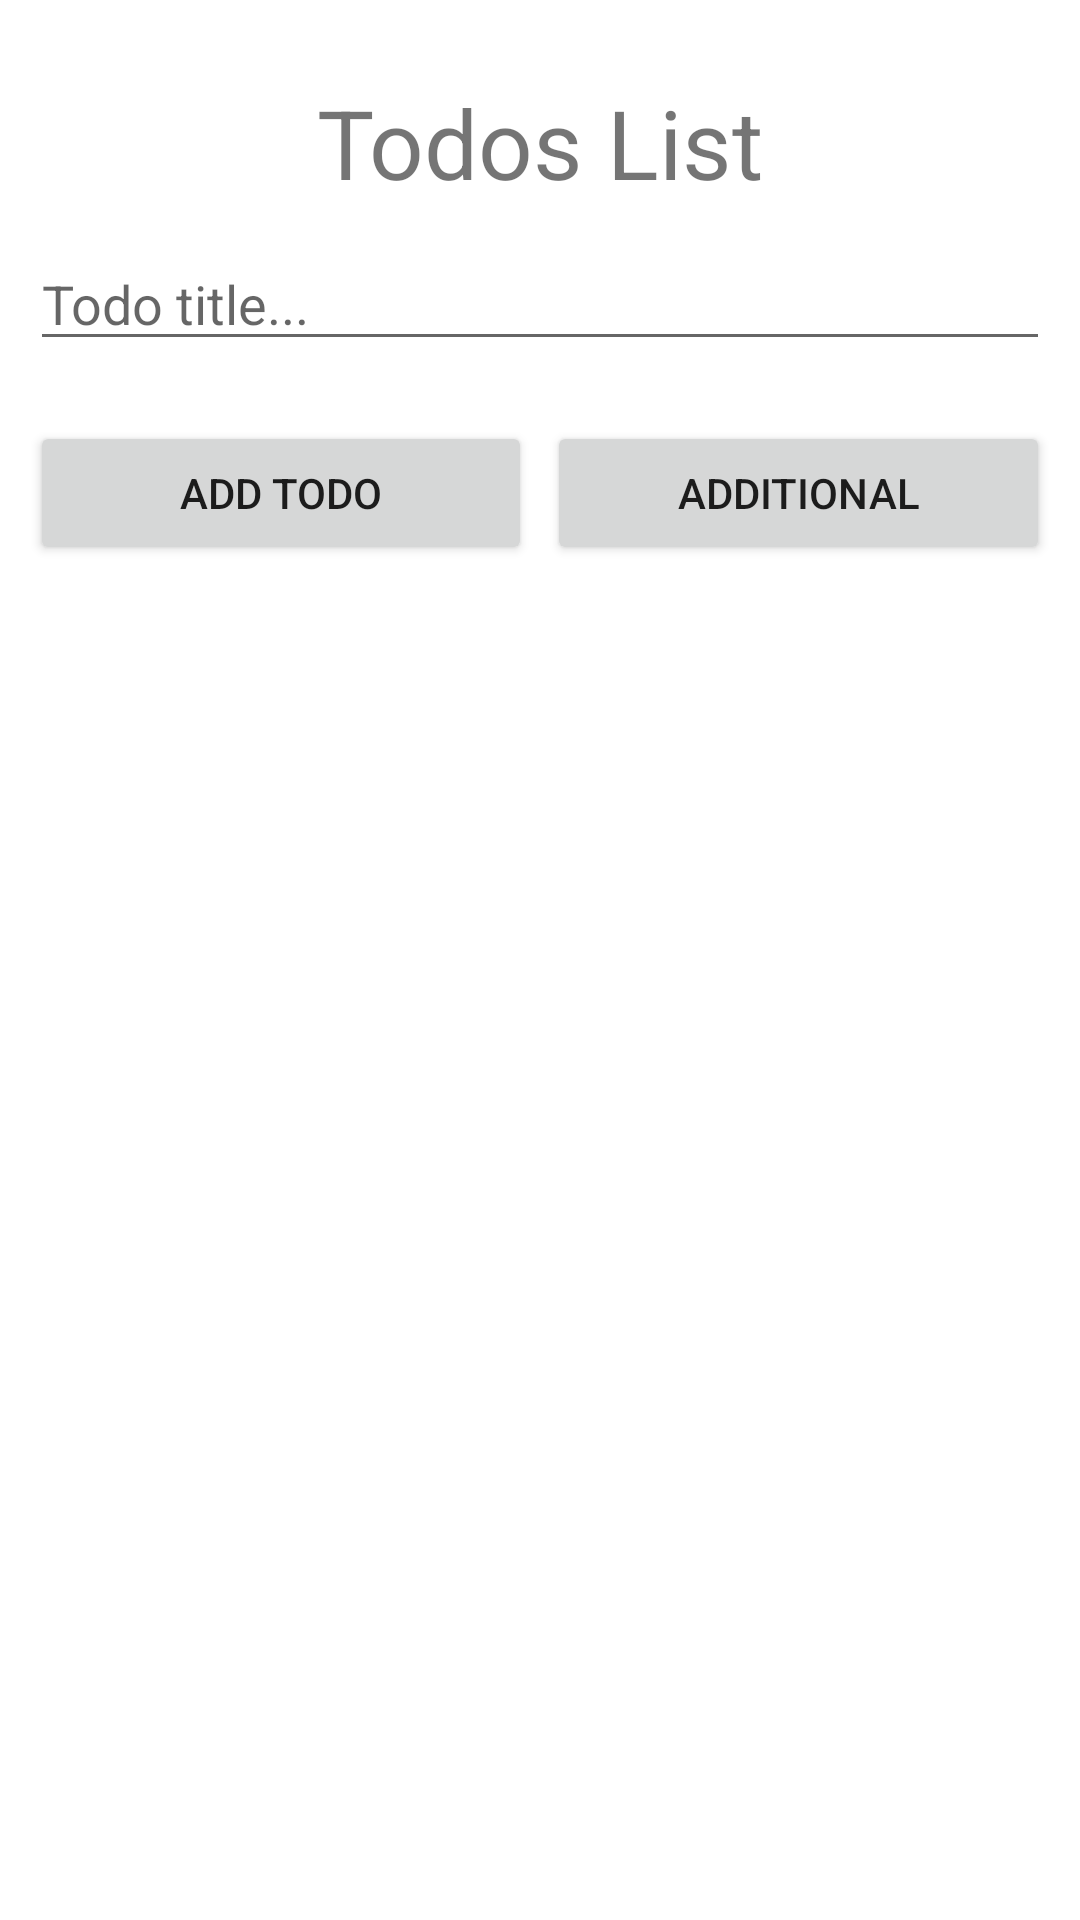

Write the Android layout XML for this screen, with the resource values it uses.
<!-- AndroidManifest.xml: application theme Theme.Android_JAVA_TODO_APP_MVVM -->
<!-- res/layout/activity_todos_list.xml -->
<?xml version="1.0" encoding="utf-8"?>
<androidx.constraintlayout.widget.ConstraintLayout xmlns:android="http://schemas.android.com/apk/res/android"
    xmlns:app="http://schemas.android.com/apk/res-auto"
    xmlns:tools="http://schemas.android.com/tools"
    android:layout_width="match_parent"
    android:layout_height="match_parent"
    android:padding="10dp"
    tools:context=".Activities.TodosList">

    <TextView
        android:id="@+id/todos_list_title"
        android:layout_width="match_parent"
        android:layout_height="wrap_content"
        android:layout_marginTop="16dp"
        android:gravity="center"
        android:text="@string/todos_list_title"
        android:textSize="32sp"
        app:layout_constraintEnd_toEndOf="parent"
        app:layout_constraintStart_toStartOf="parent"
        app:layout_constraintTop_toTopOf="parent" />

    <androidx.constraintlayout.widget.ConstraintLayout
        android:id="@+id/todos_list_add_todo_container"
        android:layout_width="match_parent"
        android:layout_height="wrap_content"
        android:layout_marginTop="10dp"
        app:layout_constraintBottom_toTopOf="@+id/todos_list"
        app:layout_constraintEnd_toEndOf="parent"
        app:layout_constraintStart_toStartOf="parent"
        app:layout_constraintTop_toBottomOf="@+id/todos_list_title">

        <EditText
            android:id="@+id/add_todo_title_input"
            android:layout_width="match_parent"
            android:layout_height="wrap_content"
            android:hint="@string/todo_title"
            app:layout_constraintBottom_toTopOf="@id/button_container"
            app:layout_constraintEnd_toEndOf="parent"
            app:layout_constraintStart_toStartOf="parent" />


        <androidx.appcompat.widget.LinearLayoutCompat
            android:id="@+id/button_container"
            android:layout_width="match_parent"
            android:layout_height="wrap_content"
            android:layout_gravity="bottom"
            android:layout_marginTop="20dp"
            android:orientation="horizontal"
            app:layout_constraintEnd_toEndOf="parent"
            app:layout_constraintStart_toStartOf="parent"
            app:layout_constraintTop_toBottomOf="@+id/add_todo_title_input"
            >

            <Button
                android:id="@+id/add_todo_btn"
                android:layout_width="0dp"
                android:layout_height="wrap_content"
                android:layout_weight="0.50"
                android:text="@string/add_todo" />

            <Button
                android:id="@+id/add_additional_info_todo_btn"
                android:layout_width="0dp"
                android:layout_height="wrap_content"
                android:layout_marginLeft="5dp"
                android:layout_weight="0.50"
                android:text="@string/additional" />
        </androidx.appcompat.widget.LinearLayoutCompat>


    </androidx.constraintlayout.widget.ConstraintLayout>

    <androidx.recyclerview.widget.RecyclerView
        android:id="@+id/todos_list"
        android:layout_width="match_parent"
        android:layout_height="0dp"
        android:layout_marginTop="44dp"
        app:layout_constraintBottom_toBottomOf="parent"
        app:layout_constraintEnd_toEndOf="parent"
        app:layout_constraintHorizontal_bias="0.0"
        app:layout_constraintStart_toStartOf="parent"
        app:layout_constraintTop_toBottomOf="@+id/todos_list_add_todo_container" />


</androidx.constraintlayout.widget.ConstraintLayout>
<!-- resources referenced by this layout -->
<resources>
  <string name="add_todo">Add Todo</string>
  <string name="additional">Additional</string>
  <string name="todo_title">Todo title...</string>
  <string name="todos_list_title">Todos List</string>
  <style name="Theme.Android_JAVA_TODO_APP_MVVM" parent="Theme.MaterialComponents.DayNight.DarkActionBar">
          
          <item name="colorPrimary">@color/primary</item>
          <item name="colorPrimaryVariant">@color/primary</item>
          <item name="colorOnPrimary">@color/secondary</item>
          <item name="colorSecondary">@color/secondary</item>
          
          
          <item name="android:statusBarColor">?attr/colorPrimaryVariant</item>
          
      </style>
  <color name="primary">#0052cc</color>
  <color name="secondary">#d9d9d9</color>
</resources>
